Image classification data set "BD2" (rogerkevin-arb/Confined_Masonry_Defects on GitHub). Class labels (2): macizo, pandereta.

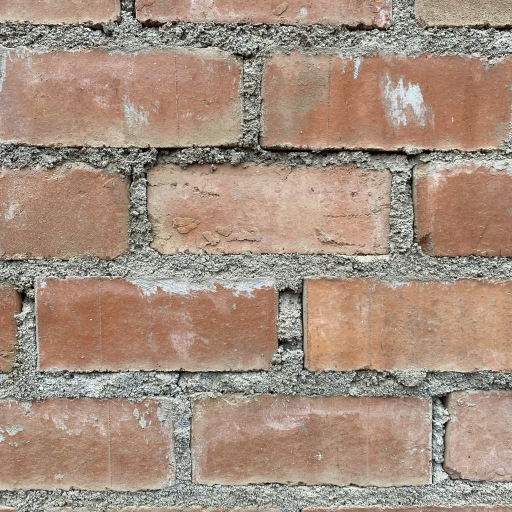
Label: macizo

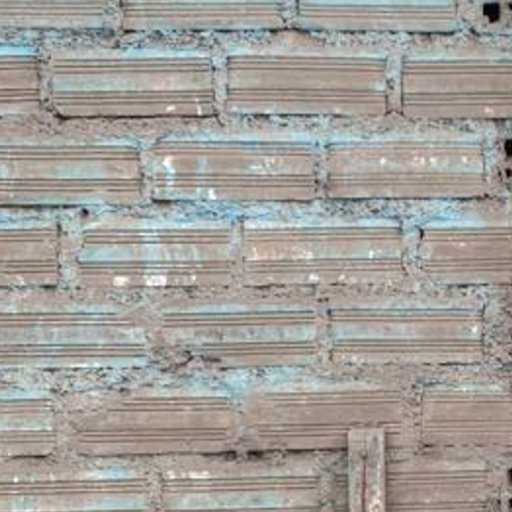
Label: pandereta

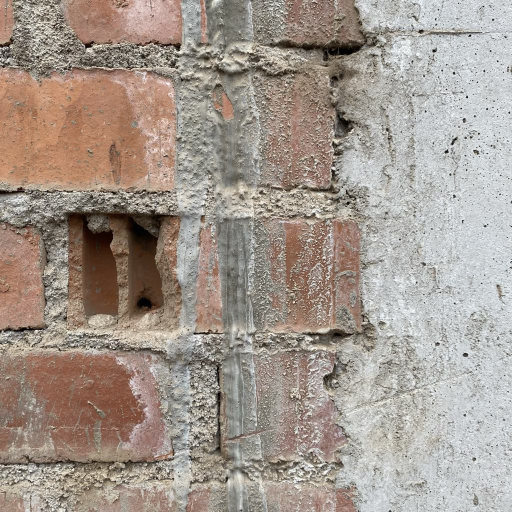
Label: macizo

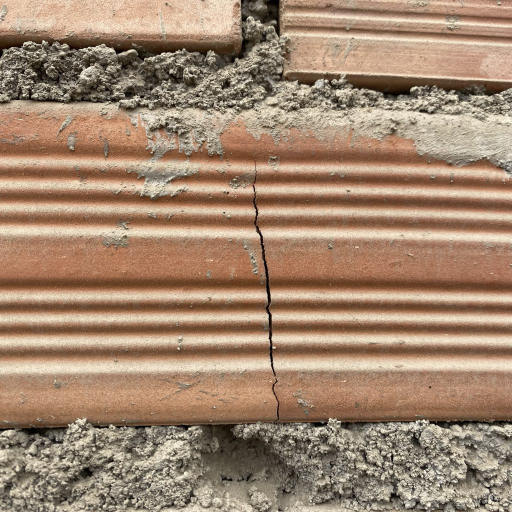
Label: pandereta
